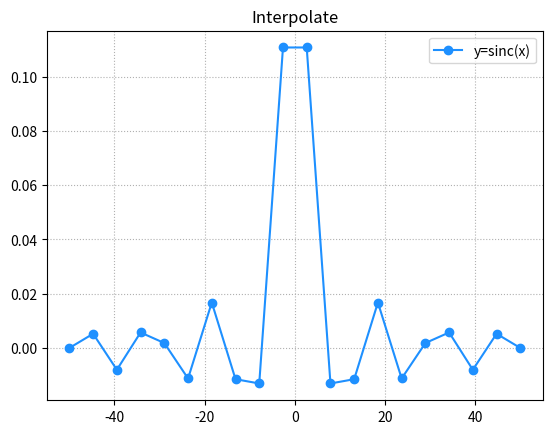
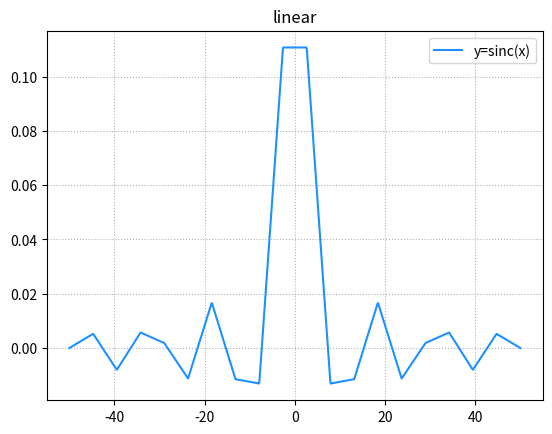
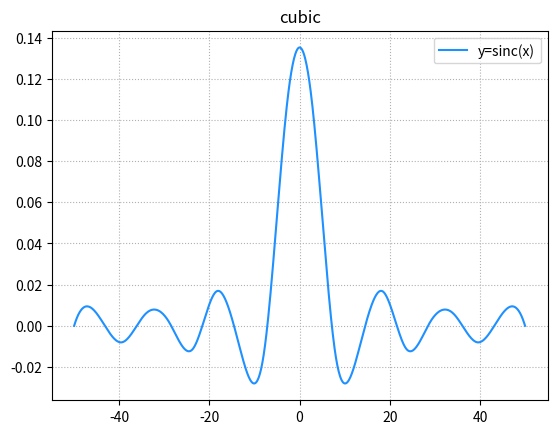

Reproduce these figures in Python, in order.
# -*- coding: utf-8 -*-
from __future__ import unicode_literals
'''
插值器演示
'''
import numpy as np
import scipy.interpolate as si
import matplotlib.pyplot as mp

# 原始数据
min_x = -50
max_x = 50
dis_x = np.linspace(min_x, max_x, 20)
dis_y = np.sinc(dis_x)

# 绘制原曲线
mp.figure('Interpolate')
mp.title('Interpolate')
mp.grid(linestyle=':')
mp.plot(dis_x, dis_y, 'o-',
        color='dodgerblue', label='y=sinc(x)')
mp.legend()

# 通过一系列散点 基于线性插值器 求得曲线函数
linear = si.interp1d(dis_x, dis_y)
x = np.linspace(min_x, max_x, 1000)
y = linear(x)
mp.figure('linear')
mp.title('linear')
mp.grid(linestyle=':')
mp.plot(x, y, color='dodgerblue',
        label='y=sinc(x)')
mp.legend()

# 通过一系列散点 基于三次样条插值器 求得曲线函数
cubic = si.interp1d(dis_x, dis_y,
                    kind='cubic')
y = cubic(x)
mp.figure('cubic')
mp.title('cubic')
mp.grid(linestyle=':')
mp.plot(x, y, color='dodgerblue',
        label='y=sinc(x)')
mp.legend()
mp.show()
